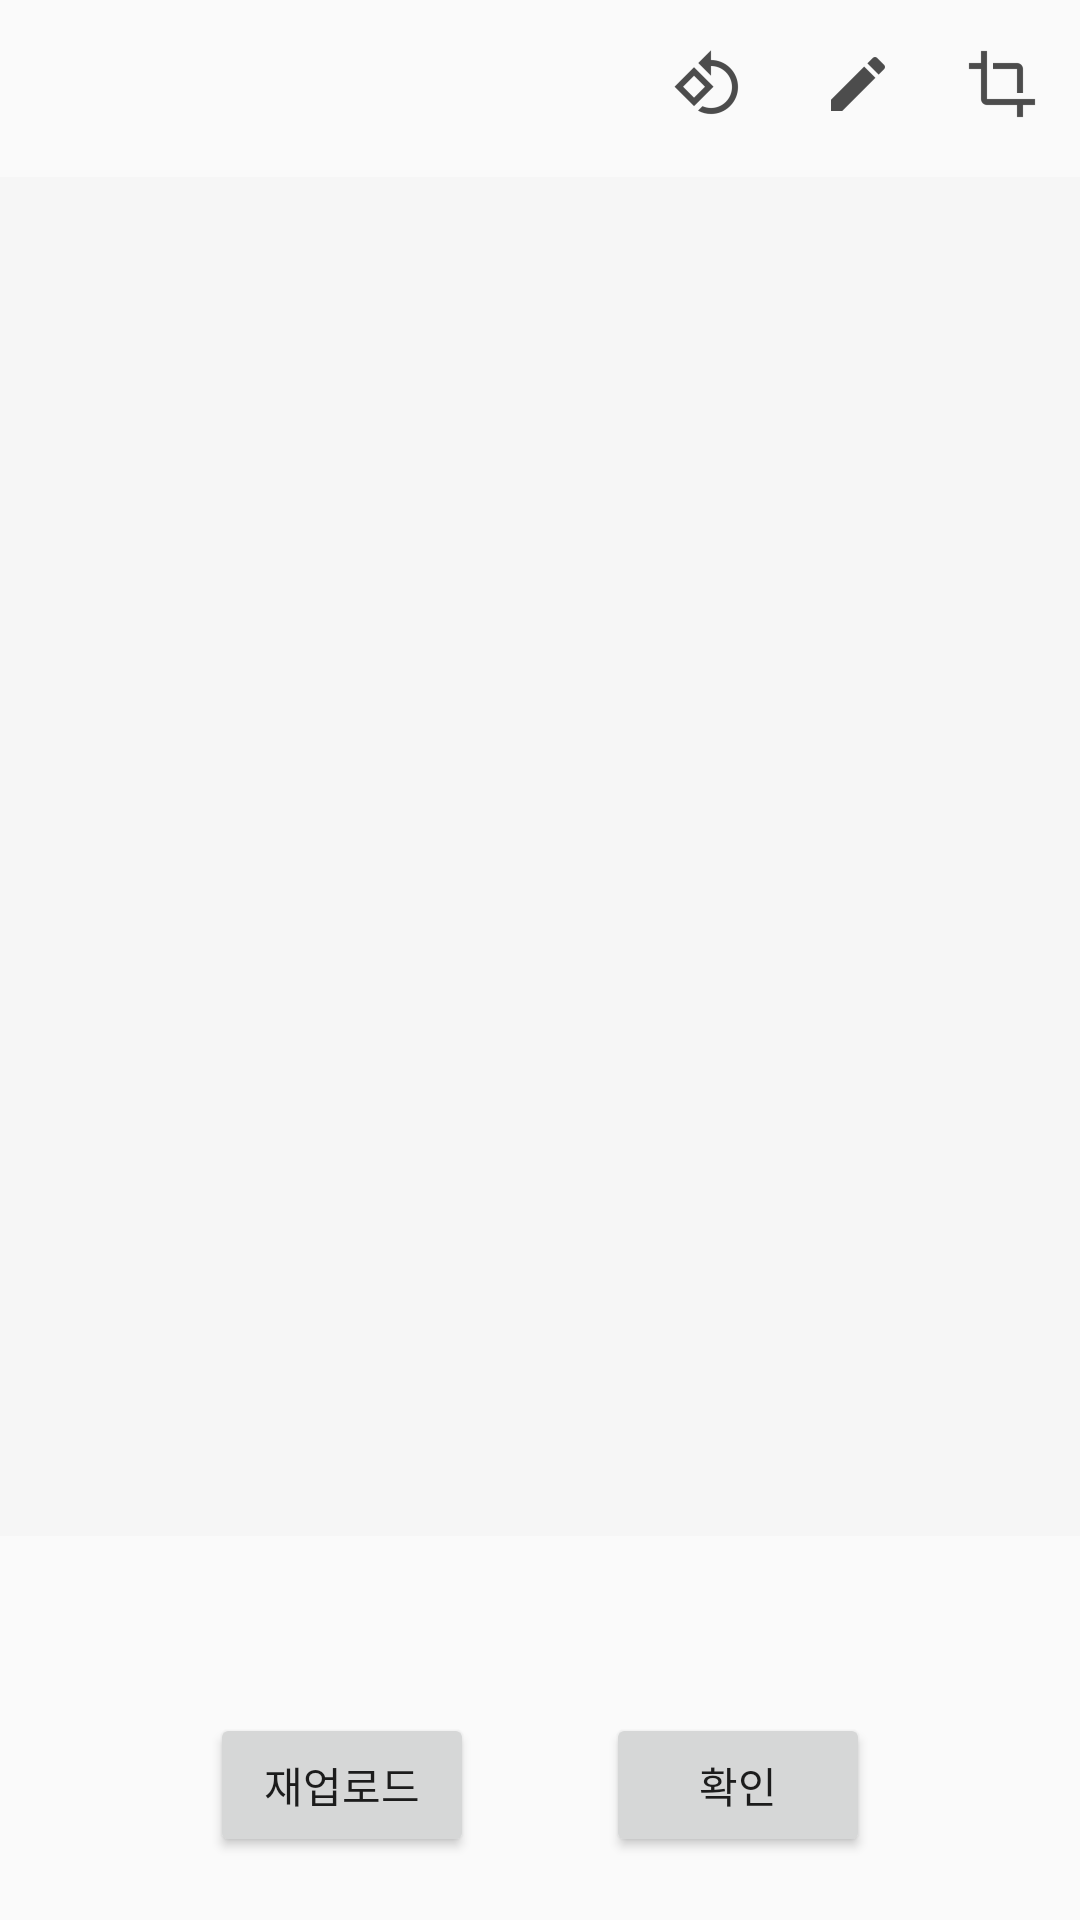

Here is an Android app screen rendered from its layout file. Give the layout XML and the strings, colors and styles it references.
<!-- AndroidManifest.xml: application theme AppTheme -->
<!-- res/layout/activity_finish_gallery.xml -->
<?xml version="1.0" encoding="utf-8"?>
<LinearLayout xmlns:android="http://schemas.android.com/apk/res/android"
    xmlns:app="http://schemas.android.com/apk/res-auto"
    xmlns:tools="http://schemas.android.com/tools"
    android:layout_width="match_parent"
    android:layout_height="match_parent"
    android:orientation="vertical"
    tools:context=".FinishActivity">

    <android.support.design.widget.AppBarLayout
        android:layout_width="match_parent"
        android:layout_height="wrap_content"
        android:background="?android:attr/windowBackground"
        android:id="@+id/bar">

        <android.support.v7.widget.Toolbar
            android:layout_width="match_parent"
            android:layout_height="wrap_content"
            android:background="?android:attr/windowBackground"
            android:id="@+id/toolbar">

            <RelativeLayout
                android:layout_width="match_parent"
                android:layout_height="wrap_content">

                <ImageButton
                    android:id="@+id/close"
                    android:layout_width="wrap_content"
                    android:layout_height="wrap_content"
                    android:layout_centerVertical="true"
                    android:background="?attr/selectableItemBackgroundBorderless"
                    android:src="@drawable/ic_back"
                    android:layout_alignParentStart="true"
                    android:contentDescription="@string/close" />

                <ImageButton
                    android:id="@+id/rotate"
                    android:layout_width="wrap_content"
                    android:layout_height="wrap_content"
                    android:background="?attr/selectableItemBackgroundBorderless"
                    android:layout_alignParentEnd="true"
                    android:layout_centerVertical="true"
                    android:layout_marginEnd="112dp"
                    android:src="@drawable/ic_rotate" />

                <ImageButton
                    android:id="@+id/retouch"
                    android:layout_width="wrap_content"
                    android:layout_height="wrap_content"
                    android:background="?attr/selectableItemBackgroundBorderless"
                    android:layout_alignParentEnd="true"
                    android:layout_centerVertical="true"
                    android:layout_marginEnd="62dp"
                    android:src="@drawable/ic_retouch" />

                <ImageButton
                    android:id="@+id/crop"
                    android:layout_width="wrap_content"
                    android:layout_height="wrap_content"
                    android:background="?attr/selectableItemBackgroundBorderless"
                    android:layout_alignParentEnd="true"
                    android:layout_centerVertical="true"
                    android:layout_marginEnd="14dp"
                    android:src="@drawable/ic_crop" />
            </RelativeLayout>

        </android.support.v7.widget.Toolbar>
    </android.support.design.widget.AppBarLayout>


    <RelativeLayout
        android:layout_width="match_parent"
        android:layout_height="match_parent"
        app:layout_constraintEnd_toEndOf="parent"
        app:layout_constraintStart_toStartOf="parent">

        <ImageView
            android:id="@+id/main_image"
            android:layout_width="match_parent"
            android:layout_height="453dp"
            android:layout_above="@+id/linearLayout"
            android:layout_marginBottom="38dp"
            android:background="#F6F6F6"
            android:gravity="center" />

        <RelativeLayout
            android:id="@+id/linearLayout"
            android:layout_width="match_parent"
            android:layout_height="wrap_content"
            android:orientation="horizontal"
            android:layout_alignParentStart="true"
            android:layout_alignParentBottom="true"
            android:layout_marginBottom="21dp"
            android:layout_marginTop="21dp">

            <Button
                android:id="@+id/btnBack"
                android:layout_width="wrap_content"
                android:layout_height="wrap_content"
                android:layout_alignParentStart="true"
                android:layout_alignParentTop="true"
                android:layout_marginStart="70dp"
                android:onClick="goBack"
                android:text="재업로드" />

            <Button
                android:id="@+id/btnFinish"
                android:layout_width="wrap_content"
                android:layout_height="wrap_content"
                android:layout_alignParentTop="true"
                android:layout_alignParentEnd="true"
                android:layout_marginEnd="70dp"
                android:onClick="goForward"
                android:text="확인" />

        </RelativeLayout>


    </RelativeLayout>

</LinearLayout>
<!-- resources referenced by this layout -->
<resources>
  <!-- drawable ic_crop: png bitmap (drawable-hdpi, 261 bytes) -->
  <!-- drawable ic_retouch: png bitmap (drawable-hdpi, 269 bytes) -->
  <!-- drawable ic_rotate: png bitmap (drawable-hdpi, 625 bytes) -->
  <string name="close">Close</string>
  <style name="AppTheme" parent="Theme.AppCompat.Light.NoActionBar">
          
          <item name="colorPrimary">@color/colorPrimary</item>
          <item name="colorPrimaryDark">@color/colorPrimaryDark</item>
          <item name="colorAccent">@color/colorAccent</item>
          
          <item name="windowActionBar">false</item>
          <item name="windowNoTitle">true</item>
      </style>
  <!-- not gathered from this repository: default colours our renderer supplied (Android Studio template values) -->
  <color name="colorPrimary">#FF6200EE</color>
  <color name="colorPrimaryDark">#FF3700B3</color>
  <color name="colorAccent">#FF03DAC5</color>
</resources>
